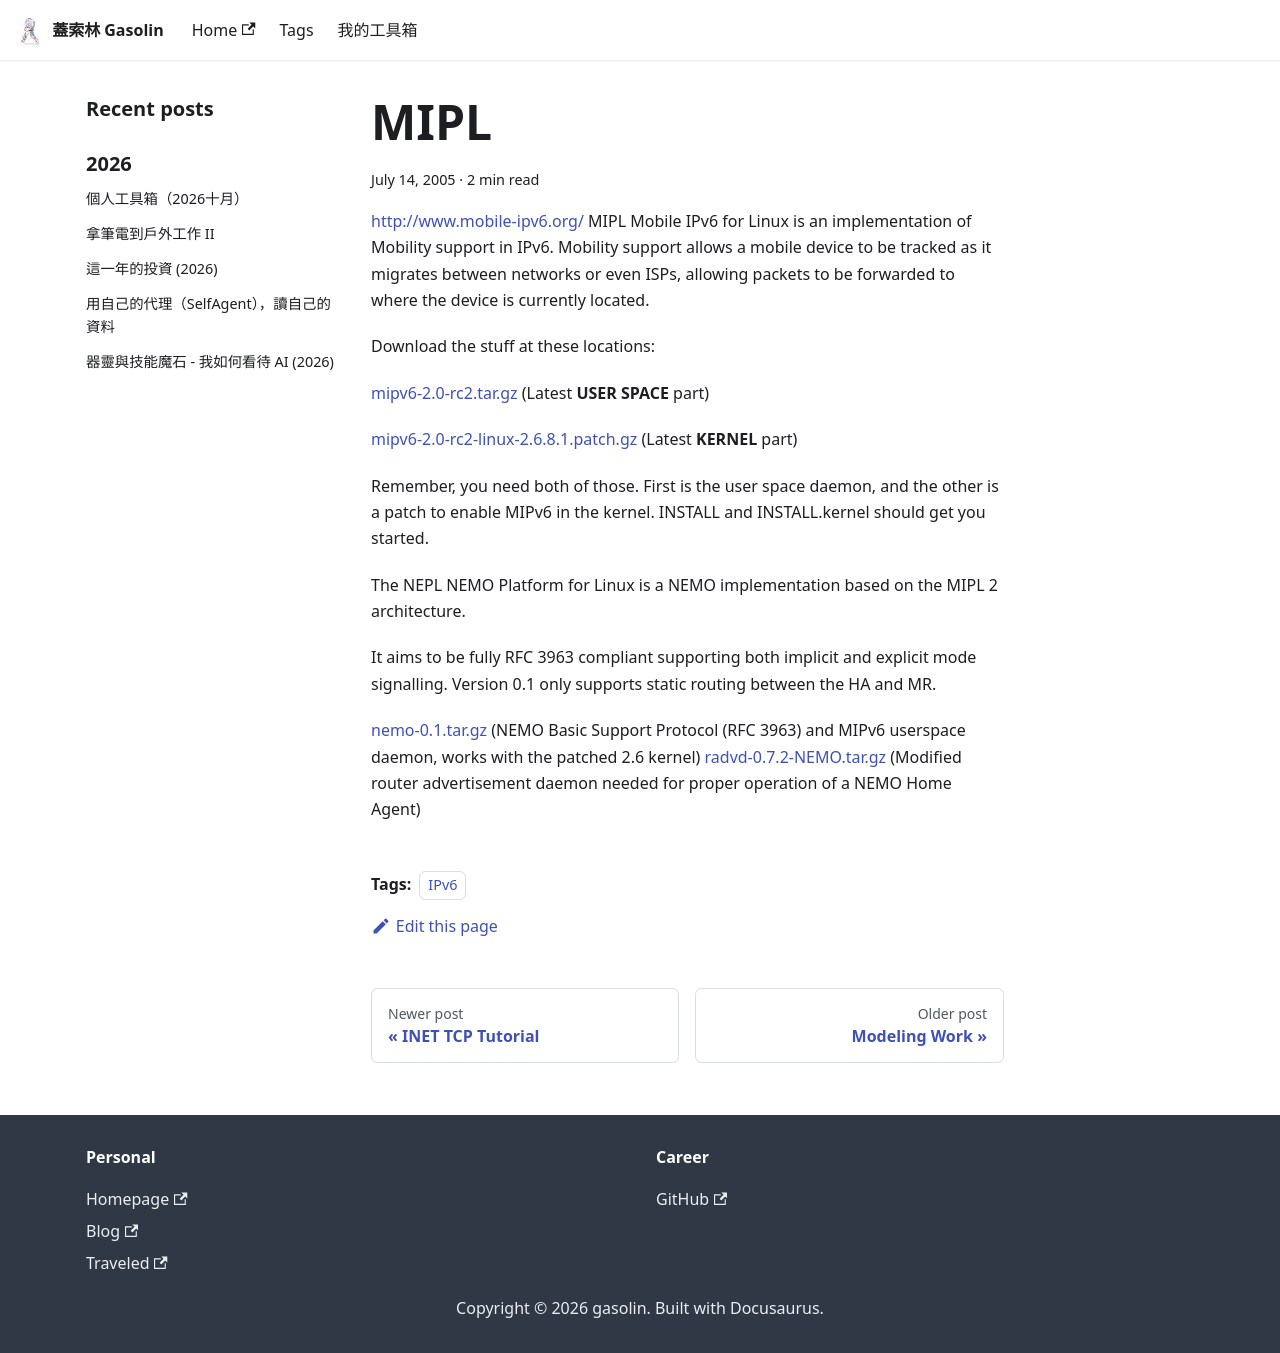

repository: gasolin/blog · page: ipv6/MIPL/index.html · generator: docusaurus

---
title: MIPL
tags:
  - IPv6
date: 2005-07-14 05:50:46
---

[http://www.mobile-ipv6.org/](http://www.mobile-ipv6.org/)
MIPL Mobile IPv6 for Linux is an implementation of Mobility support in IPv6\. Mobility support allows a mobile device to be tracked as it migrates between networks or even ISPs, allowing packets to be forwarded to where the device is currently located.

Download the stuff at these locations:

[mipv6-2.0-rc2.tar.gz](http://mobile-ipv6.org/software/download/mipv6-2.0-rc2.tar.gz) (Latest **USER SPACE** part)

[mipv6-2.0-rc2-linux-2.6.8.1.patch.gz](http://mobile-ipv6.org/software/download/mipv6-2.0-rc2-linux-2.6.8.1.patch.gz) (Latest **KERNEL** part)

Remember, you need both of those. First is the user space daemon, and the other is a patch to enable MIPv6 in the kernel. INSTALL and INSTALL.kernel should get you started.

The NEPL NEMO Platform for Linux is a NEMO implementation based on the MIPL 2 architecture.

It aims to be fully RFC 3963 compliant supporting both implicit and explicit mode signalling.
Version 0.1 only supports static routing between the HA and MR.

[nemo-0.1.tar.gz](http://www.mobile-ipv6.org/software/download/nemo-0.1.tar.gz) (NEMO Basic Support Protocol (RFC 3963) and MIPv6 userspace daemon, works with the patched 2.6 kernel)
[
radvd-0.7.2-NEMO.tar.gz](http://www.mobile-ipv6.org/software/download/radvd-0.7.2-NEMO.tar.gz) (Modified router advertisement daemon needed for proper operation of a NEMO Home Agent)
